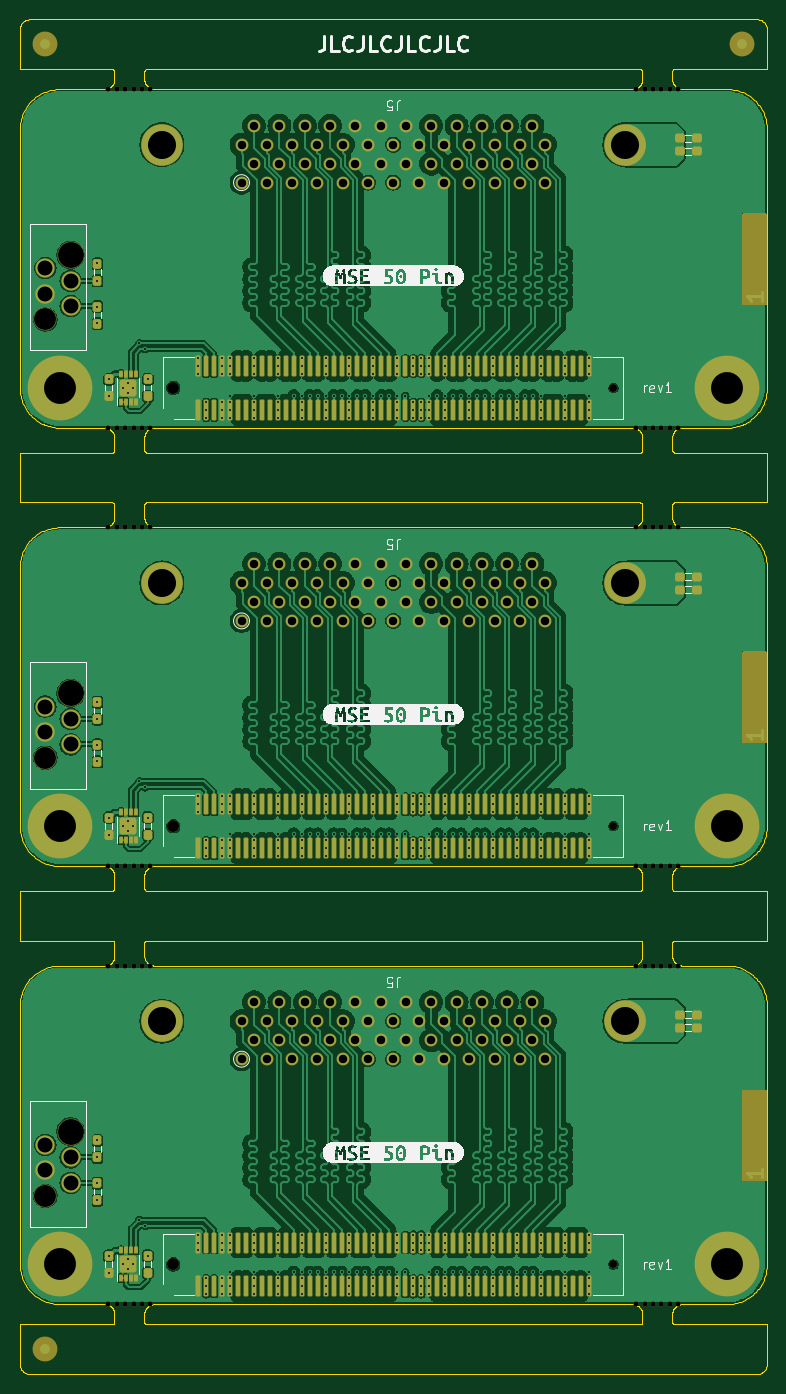
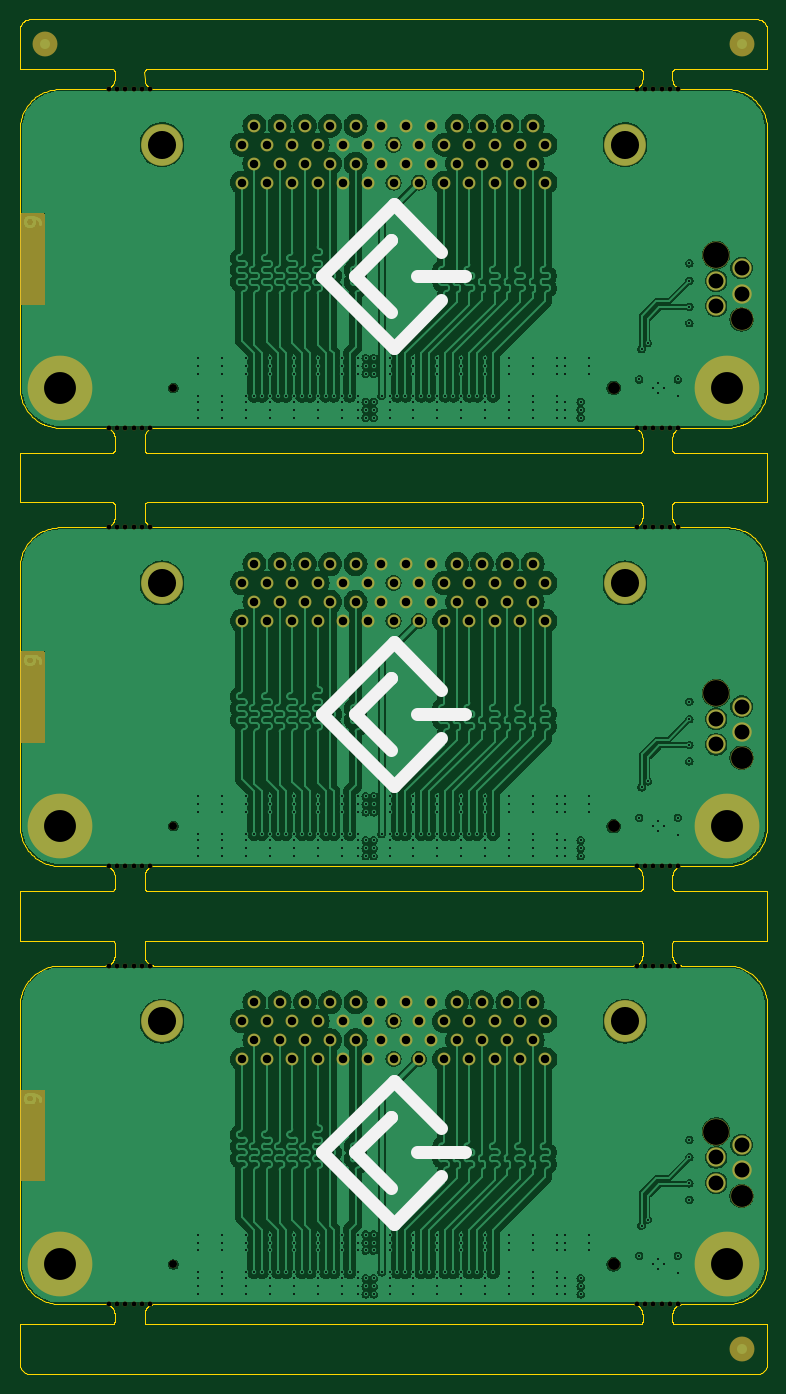
Circuit board: 10 layer files. Board 75.0 x 136.0 mm.
- bottom_copper: mse-50-hd-panel-B_Cu.gbl (354985 bytes)
- bottom_mask: mse-50-hd-panel-B_Mask.gbs (11741 bytes)
- paste: mse-50-hd-panel-B_Paste.gbp (491 bytes)
- bottom_silk: mse-50-hd-panel-B_Silkscreen.gbo (12943 bytes)
- outline: mse-50-hd-panel-Edge_Cuts.gm1 (149127 bytes)
- top_copper: mse-50-hd-panel-F_Cu.gtl (516051 bytes)
- top_mask: mse-50-hd-panel-F_Mask.gts (22523 bytes)
- paste: mse-50-hd-panel-F_Paste.gtp (11583 bytes)
- top_silk: mse-50-hd-panel-F_Silkscreen.gto (65409 bytes)
- drill: mse-50-hd-panel.drl (11885 bytes)

=== bottom_copper: mse-50-hd-panel-B_Cu.gbl (354985 bytes, source omitted) ===
=== bottom_mask: mse-50-hd-panel-B_Mask.gbs (11741 bytes, source omitted) ===
=== paste: mse-50-hd-panel-B_Paste.gbp ===
G04 #@! TF.GenerationSoftware,KiCad,Pcbnew,8.0.6*
G04 #@! TF.CreationDate,2024-11-07T02:27:27-08:00*
G04 #@! TF.ProjectId,mse-50-hd-panel,6d73652d-3530-42d6-9864-2d70616e656c,1*
G04 #@! TF.SameCoordinates,Original*
G04 #@! TF.FileFunction,Paste,Bot*
G04 #@! TF.FilePolarity,Positive*
%FSLAX46Y46*%
G04 Gerber Fmt 4.6, Leading zero omitted, Abs format (unit mm)*
G04 Created by KiCad (PCBNEW 8.0.6) date 2024-11-07 02:27:27*
%MOMM*%
%LPD*%
G01*
G04 APERTURE LIST*
G04 APERTURE END LIST*
M02*

=== bottom_silk: mse-50-hd-panel-B_Silkscreen.gbo (12943 bytes, source omitted) ===
=== outline: mse-50-hd-panel-Edge_Cuts.gm1 (149127 bytes, source omitted) ===
=== top_copper: mse-50-hd-panel-F_Cu.gtl (516051 bytes, source omitted) ===
=== top_mask: mse-50-hd-panel-F_Mask.gts (22523 bytes, source omitted) ===
=== paste: mse-50-hd-panel-F_Paste.gtp (11583 bytes, source omitted) ===
=== top_silk: mse-50-hd-panel-F_Silkscreen.gto (65409 bytes, source omitted) ===
=== drill: mse-50-hd-panel.drl (11885 bytes, source omitted) ===
